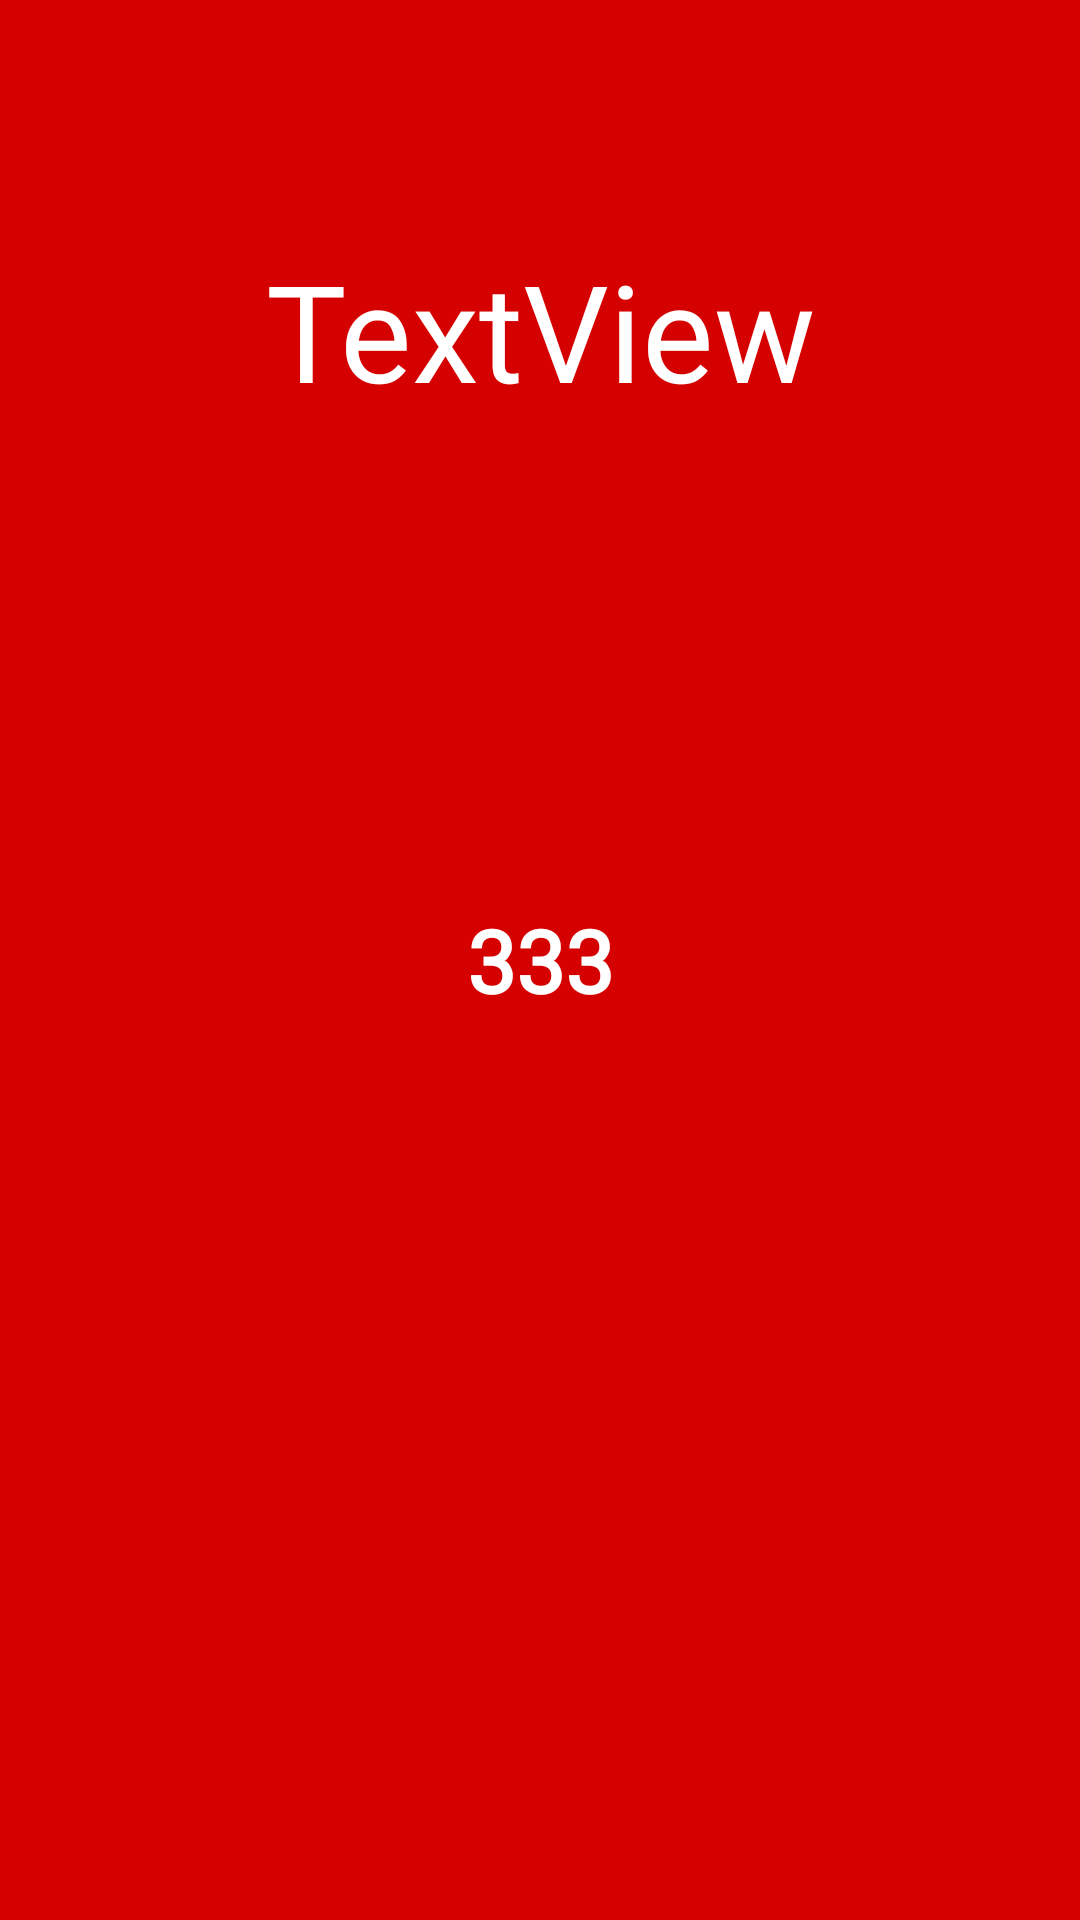

Write the Android layout XML for this screen, with the resource values it uses.
<!-- AndroidManifest.xml: application theme AppTheme.NoActionBarPositive -->
<!-- res/layout/page_negative.xml -->
<?xml version="1.0" encoding="utf-8"?>
<RelativeLayout
    xmlns:android="http://schemas.android.com/apk/res/android"
    xmlns:app="http://schemas.android.com/apk/res-auto"
    android:layout_width="match_parent"
    android:layout_height="match_parent"


    android:background="@color/negativeBackgroundColor">

    <TextView
        android:id="@+id/wallet_name"
        android:layout_width="wrap_content"
        android:layout_height="wrap_content"
        android:layout_alignParentStart="true"
        android:layout_alignParentTop="true"
        android:layout_alignParentEnd="true"
        android:layout_alignParentBottom="true"
        android:layout_marginStart="0dp"
        android:layout_marginTop="80dp"
        android:layout_marginEnd="0dp"
        android:layout_marginBottom="0dp"
        android:fontFamily="@font/open_sans_semibold"
        android:text="TextView"
        android:textAlignment="center"
        android:textColor="#FFFFFF"
        android:textSize="45dp" />

    <Button
        android:id="@+id/ie_button"
        android:layout_width="150dp"
        android:layout_height="60dp"
        android:layout_centerHorizontal="true"
        android:layout_centerVertical="true"
        android:foregroundGravity="center"

        android:text="@string/ie_button"
        android:textColor="@color/defaultTextColor"
        android:backgroundTint="#00000000"
        android:textSize="33dp"
        android:textStyle="bold"
        style="?android:attr/borderlessButtonStyle"

        app:layout_constraintBottom_toBottomOf="parent"
        app:layout_constraintEnd_toEndOf="parent"
        app:layout_constraintStart_toStartOf="parent"
        app:layout_constraintTop_toTopOf="parent"

        android:autoSizeMaxTextSize="70sp"
        android:autoSizeMinTextSize="1sp"
        android:autoSizeStepGranularity="1sp"
        android:autoSizeTextType="uniform"
        android:fontFamily="@font/open_sans_semibold"
        />


    <ProgressBar
        android:id= "@+id/progressBar"
        style= "?android:attr/progressBarStyleHorizontal"
        android:layout_width= "200dp"
        android:layout_height= "200dp"
        android:layout_centerInParent= "true"
        android:background= "@drawable/circular_shape"
        android:indeterminate= "false"
        android:max= "100"
        android:progress= "0"
        android:progressDrawable= "@drawable/circular_progress_bar_neutral" />

</RelativeLayout>
<!-- resources referenced by this layout -->
<resources>
  <color name="defaultTextColor">#FFFFFF</color>
  <color name="negativeBackgroundColor">#D50000</color>
  <!-- drawable circular_shape (drawable) -->
  <?xml version= "1.0" encoding= "utf-8" ?>
  <shape xmlns:android = "http://schemas.android.com/apk/res/android"
      android:innerRadiusRatio= "2.5"
      android:shape= "ring"
      android:thickness= "12dp"
      android:useLevel= "false" >
  
  </shape>
  <string name="ie_button">333</string>
  <style name="AppTheme.NoActionBarPositive" parent="Theme.MaterialComponents.Light.NoActionBar.Bridge">
          <item name="colorPrimary">@color/colorPrimary</item>
          <item name="colorPrimaryDark">@color/colorPrimaryDark</item>
          <item name="colorAccent">@color/colorAccent</item>
          <item name="android:windowAnimationStyle">@style/CustomActivityAnimation</item>
          <item name="android:windowDrawsSystemBarBackgrounds">true</item>
          <item name="android:statusBarColor">@android:color/transparent</item>
          <item name="android:windowTranslucentStatus">true</item>
          <item name="windowActionBar">false</item>
          <item name="windowNoTitle">true</item>
      </style>
  <color name="colorPrimary">#00E676</color>
  <color name="colorPrimaryDark">#006835</color>
  <color name="colorAccent">#000000</color>
  <style name="CustomActivityAnimation" parent="@android:style/Animation.Activity">
          <item name="android:activityOpenEnterAnimation">@anim/slide_in_right</item>
          <item name="android:activityOpenExitAnimation">@anim/slide_out_left</item>
          <item name="android:activityCloseEnterAnimation">@anim/slide_in_left</item>
          <item name="android:activityCloseExitAnimation">@anim/slide_out_right</item>
      </style>
</resources>
